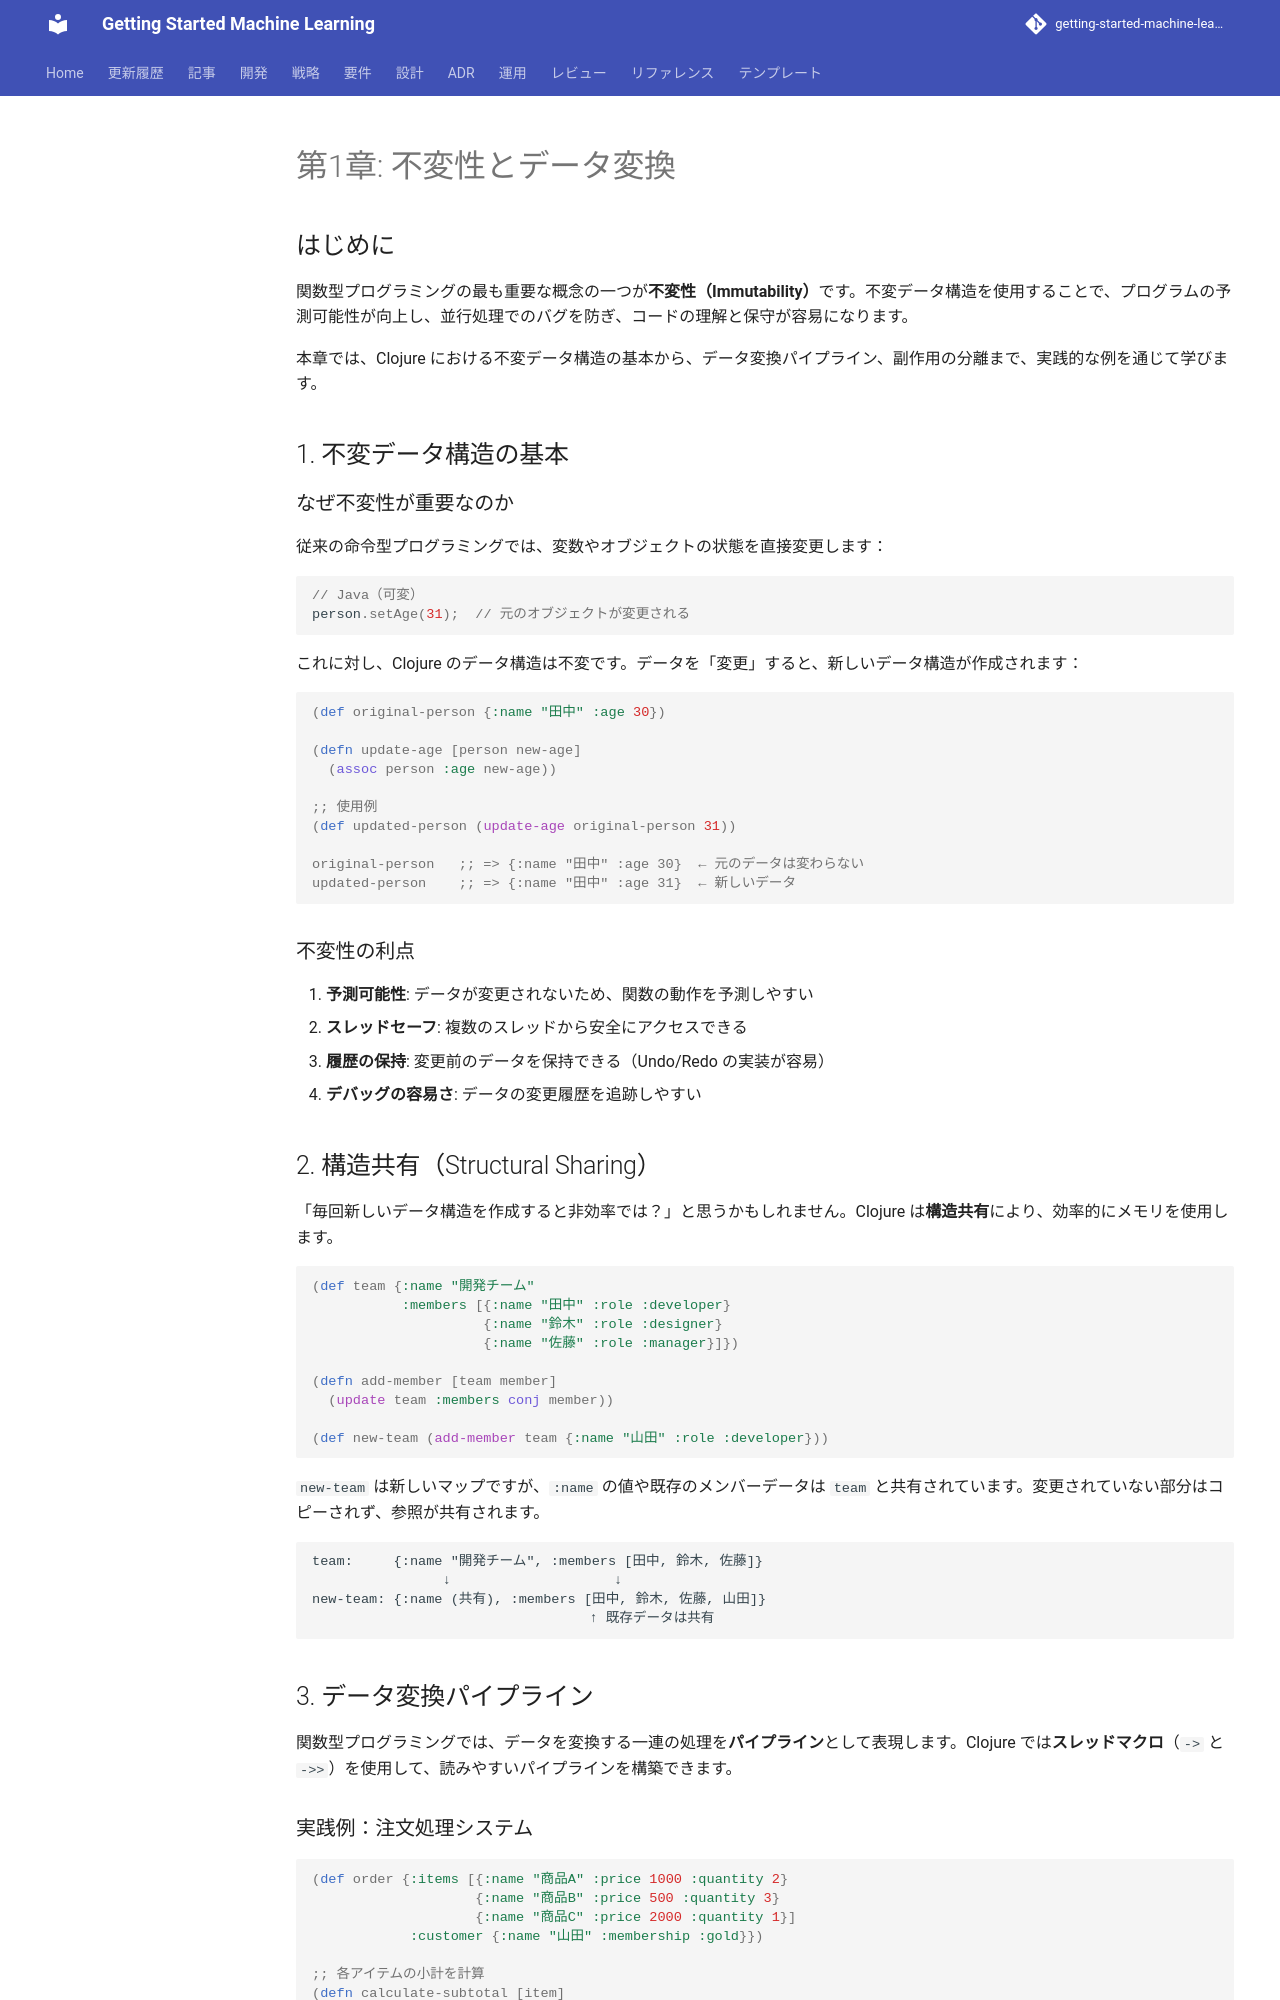

repository: k2works/getting-started-machine-learning · page: article/functional-desgin-ppp/clojure/01-immutability-and-data-transformation/index.html · generator: mkdocs

---
type: Article
title: "第1章: 不変性とデータ変換"
description: "関数型プログラミングの最も重要な概念の一つが不変性（Immutability）です。"
tags: [article, functional-desgin-ppp, clojure]
status: stable
generated: { by: human:kakimomokuri, at: 2026-03-27T04:43:33Z }
---

# 第1章: 不変性とデータ変換

## はじめに

関数型プログラミングの最も重要な概念の一つが**不変性（Immutability）**です。不変データ構造を使用することで、プログラムの予測可能性が向上し、並行処理でのバグを防ぎ、コードの理解と保守が容易になります。

本章では、Clojure における不変データ構造の基本から、データ変換パイプライン、副作用の分離まで、実践的な例を通じて学びます。

## 1. 不変データ構造の基本

### なぜ不変性が重要なのか

従来の命令型プログラミングでは、変数やオブジェクトの状態を直接変更します：

```java
// Java（可変）
person.setAge(31);  // 元のオブジェクトが変更される
```

これに対し、Clojure のデータ構造は不変です。データを「変更」すると、新しいデータ構造が作成されます：

```clojure
(def original-person {:name "田中" :age 30})

(defn update-age [person new-age]
  (assoc person :age new-age))

;; 使用例
(def updated-person (update-age original-person 31))

original-person   ;; => {:name "田中" :age 30}  ← 元のデータは変わらない
updated-person    ;; => {:name "田中" :age 31}  ← 新しいデータ
```

### 不変性の利点

1. **予測可能性**: データが変更されないため、関数の動作を予測しやすい
2. **スレッドセーフ**: 複数のスレッドから安全にアクセスできる
3. **履歴の保持**: 変更前のデータを保持できる（Undo/Redo の実装が容易）
4. **デバッグの容易さ**: データの変更履歴を追跡しやすい

## 2. 構造共有（Structural Sharing）

「毎回新しいデータ構造を作成すると非効率では？」と思うかもしれません。Clojure は**構造共有**により、効率的にメモリを使用します。

```clojure
(def team {:name "開発チーム"
           :members [{:name "田中" :role :developer}
                     {:name "鈴木" :role :designer}
                     {:name "佐藤" :role :manager}]})

(defn add-member [team member]
  (update team :members conj member))

(def new-team (add-member team {:name "山田" :role :developer}))
```

`new-team` は新しいマップですが、`:name` の値や既存のメンバーデータは `team` と共有されています。変更されていない部分はコピーされず、参照が共有されます。

```
team:     {:name "開発チーム", :members [田中, 鈴木, 佐藤]}
                ↓                    ↓
new-team: {:name (共有), :members [田中, 鈴木, 佐藤, 山田]}
                                  ↑ 既存データは共有
```

## 3. データ変換パイプライン

関数型プログラミングでは、データを変換する一連の処理を**パイプライン**として表現します。Clojure では**スレッドマクロ**（`->` と `->>`）を使用して、読みやすいパイプラインを構築できます。
